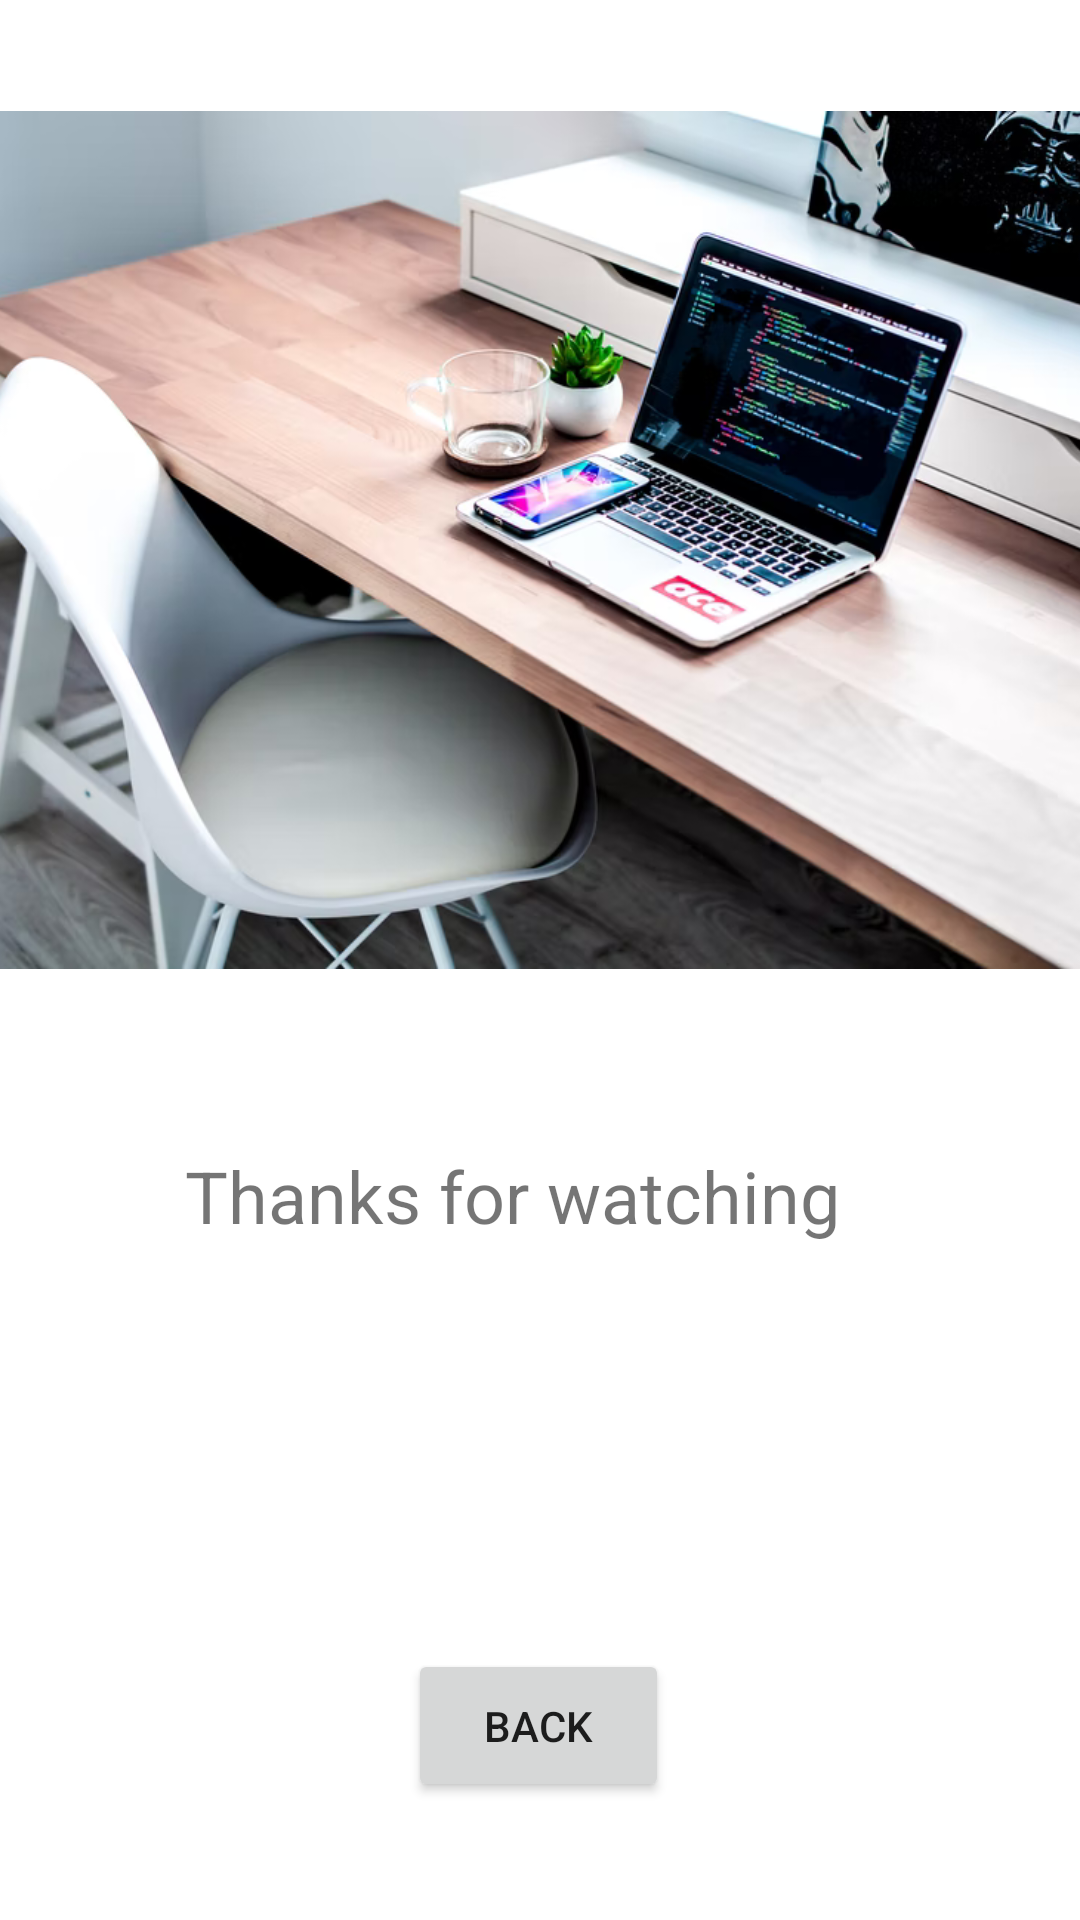

Android layout source for this screen:
<!-- AndroidManifest.xml: application theme Theme.Picturebook -->
<!-- res/layout/activity_four.xml -->
<?xml version="1.0" encoding="utf-8"?>
<androidx.constraintlayout.widget.ConstraintLayout xmlns:android="http://schemas.android.com/apk/res/android"
    xmlns:app="http://schemas.android.com/apk/res-auto"
    xmlns:tools="http://schemas.android.com/tools"
    android:layout_width="match_parent"
    android:layout_height="match_parent"
    tools:context=".FourActivity">

    <ImageView
        android:id="@+id/imageView5"
        android:layout_width="429dp"
        android:layout_height="328dp"
        android:layout_marginTop="16dp"
        app:layout_constraintEnd_toEndOf="parent"
        app:layout_constraintStart_toStartOf="parent"
        app:layout_constraintTop_toTopOf="parent"
        app:srcCompat="@drawable/img" />

    <TextView
        android:id="@+id/textView3"
        android:layout_width="272dp"
        android:layout_height="146dp"
        android:text="   Thanks for watching"
        android:textSize="24sp"
        app:layout_constraintBottom_toBottomOf="parent"
        app:layout_constraintEnd_toEndOf="parent"
        app:layout_constraintHorizontal_bias="0.497"
        app:layout_constraintStart_toStartOf="parent"
        app:layout_constraintTop_toBottomOf="@+id/imageView5"
        app:layout_constraintVertical_bias="0.256" />

    <Button
        android:id="@+id/btnback"
        android:layout_width="87dp"
        android:layout_height="51dp"
        android:text="back"
        android:textColorHighlight="#737373"
        app:layout_constraintBottom_toBottomOf="parent"
        app:layout_constraintEnd_toEndOf="parent"
        app:layout_constraintHorizontal_bias="0.498"
        app:layout_constraintStart_toStartOf="parent"
        app:layout_constraintTop_toBottomOf="@+id/textView3"
        app:layout_constraintVertical_bias="0.351" />
</androidx.constraintlayout.widget.ConstraintLayout>
<!-- resources referenced by this layout -->
<resources>
  <!-- drawable img: png bitmap (drawable-v24, 654491 bytes) -->
  <style name="Theme.Picturebook" parent="Theme.MaterialComponents.DayNight.DarkActionBar">
          
          <item name="colorPrimary">@color/purple_500</item>
          <item name="colorPrimaryVariant">@color/purple_700</item>
          <item name="colorOnPrimary">@color/white</item>
          
          <item name="colorSecondary">@color/teal_200</item>
          <item name="colorSecondaryVariant">@color/teal_700</item>
          <item name="colorOnSecondary">@color/black</item>
          
          <item name="android:statusBarColor" tools:targetApi="l">?attr/colorPrimaryVariant</item>
          
      </style>
  <!-- not gathered from this repository: default colours our renderer supplied (Android Studio template values) -->
  <color name="purple_500">#FF6200EE</color>
  <color name="purple_700">#FF3700B3</color>
  <color name="teal_200">#FF03DAC5</color>
  <color name="teal_700">#FF018786</color>
  <color name="black">#FF000000</color>
  <color name="white">#FFFFFFFF</color>
</resources>
